Run: headless pygame with SDL's dummy video driver; simulated clock (each Clock.tick advances the game by its frame time, no real sleeping); random seed 0; keys injected as events and as key.get_pressed() state; no mouse input.
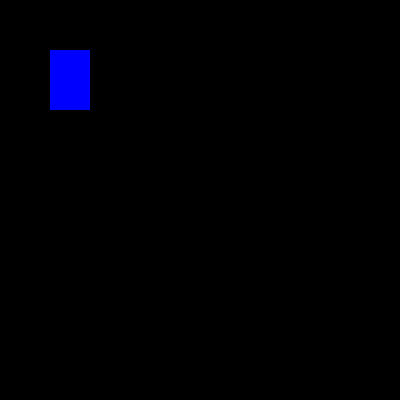
Frame 1 of 2 · flips 1–60 · no input
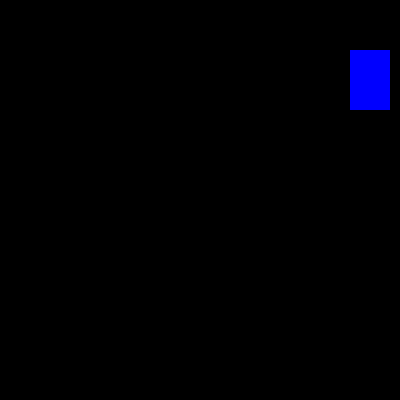
Frame 2 of 2 · flips 61–180 · tapped SPACE, RETURN · held RIGHT (→), D (game ended)

The pygame program that drew these frames:

import pygame
import sys
#initalizes the pygame
pygame.init()

win = pygame.display.set_mode((400,400))
pygame.display.set_caption("My First Pygame")

x = 50
y = 50
width = 40
height = 60
velocity = 10

run = True
while run:
    #adds a delay so that the object moves more slowly
    pygame.time.delay(100)
    for event in pygame.event.get():
        if event.type == pygame.QUIT:
            run = False 
    keys = pygame.key.get_pressed()

    if keys[pygame.K_LEFT]:
        x -= velocity
        if x == 0:
            print("game over")
            sys.exit()
    if keys[pygame.K_RIGHT]:
        x+=velocity
        if x == 360:
            print("game over")
            pygame.quit()
            sys.exit()
    if keys[pygame.K_UP]:
        y-=velocity
        if y == 0:
            print("game over")
            pygame.quit()
            sys.exit()
    if keys[pygame.K_DOWN]:
        y += velocity
        if y == 340:
            print("game over")
            pygame.quit()
            sys.exit()
    win.fill((0,0,0))

    pygame.draw.rect(win,(0,0,255),(x,y,width,height))
    pygame.display.update()

pygame.quit()
